Run: headless pygame with SDL's dummy video driver; simulated clock (each Clock.tick advances the game by its frame time, no real sleeping); random seed 0; keys injected as events and as key.get_pressed() state; no mouse input.
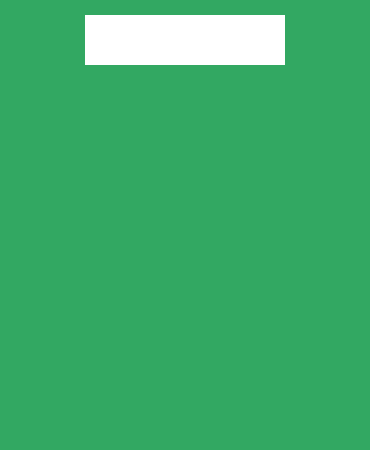
Frame 1 of 4 · flips 1–60 · no input
Frame 2 of 4 · flips 61–180 · tapped SPACE, RETURN · held RIGHT (→), D · screen unchanged from frame 1, image omitted
Frame 3 of 4 · flips 181–300 · held DOWN (↓), S · screen unchanged from frame 2, image omitted
Frame 4 of 4 · flips 301–420 · held LEFT (←), A, UP (↑), W · screen unchanged from frame 3, image omitted

The pygame program that drew these frames:

import pygame

pygame.init()

# SCREEN
screen_w = 370
screen_h = 450
screen = pygame.display.set_mode((screen_w, screen_h))
pygame.display.set_caption("Calculator")

# OBJECT CLASS
class Object:
	def __init__(self, x_pos, y_pos, width, height, color=None):
		self.x_pos = x_pos
		self.y_pos = y_pos
		self.width = width
		self.height = height
		self.color = color

# TEXTBOX CLASS
class Textbox(Object):
	def __init__(self, x_pos, y_pos, width, height):
		super().__init__(x_pos, y_pos, width, height, color=None)
		self.text = ""
		self.rect = pygame.Rect((0, 0), (self.width, self.height))
		self.rect.center = (x_pos, y_pos)

	def drawTextbox(self, surface):
		pygame.draw.rect(surface, "white", self.rect)

	def createFont(self, surface):
		# Create Font Object
		createFont = pygame.font.SysFont("Arial", 20)
		renderFont = createFont.render(self.text, True, "black")
		surface.blit(renderFont, (self.rect.left + 5, self.rect.top + 15))

	def typeFont(self, event):
		if event.key == pygame.K_BACKSPACE:
			self.text = self.text[:-1]

		elif event.unicode.isdigit():
			if len(self.text) < 17:
				self.text += event.unicode

# TEXTBOX
inputField = Textbox(screen_w/2, 40, 200, 50)

# MAIN LOOP
running = True

while running:
	for event in pygame.event.get():
		if event.type == pygame.QUIT:
			running = False

		if event.type == pygame.KEYDOWN:
			inputField.typeFont(event)

	screen.fill("#32a862")

	# DRAW
	inputField.drawTextbox(screen)

	inputField.createFont(screen)

	pygame.display.update()

pygame.quit()
